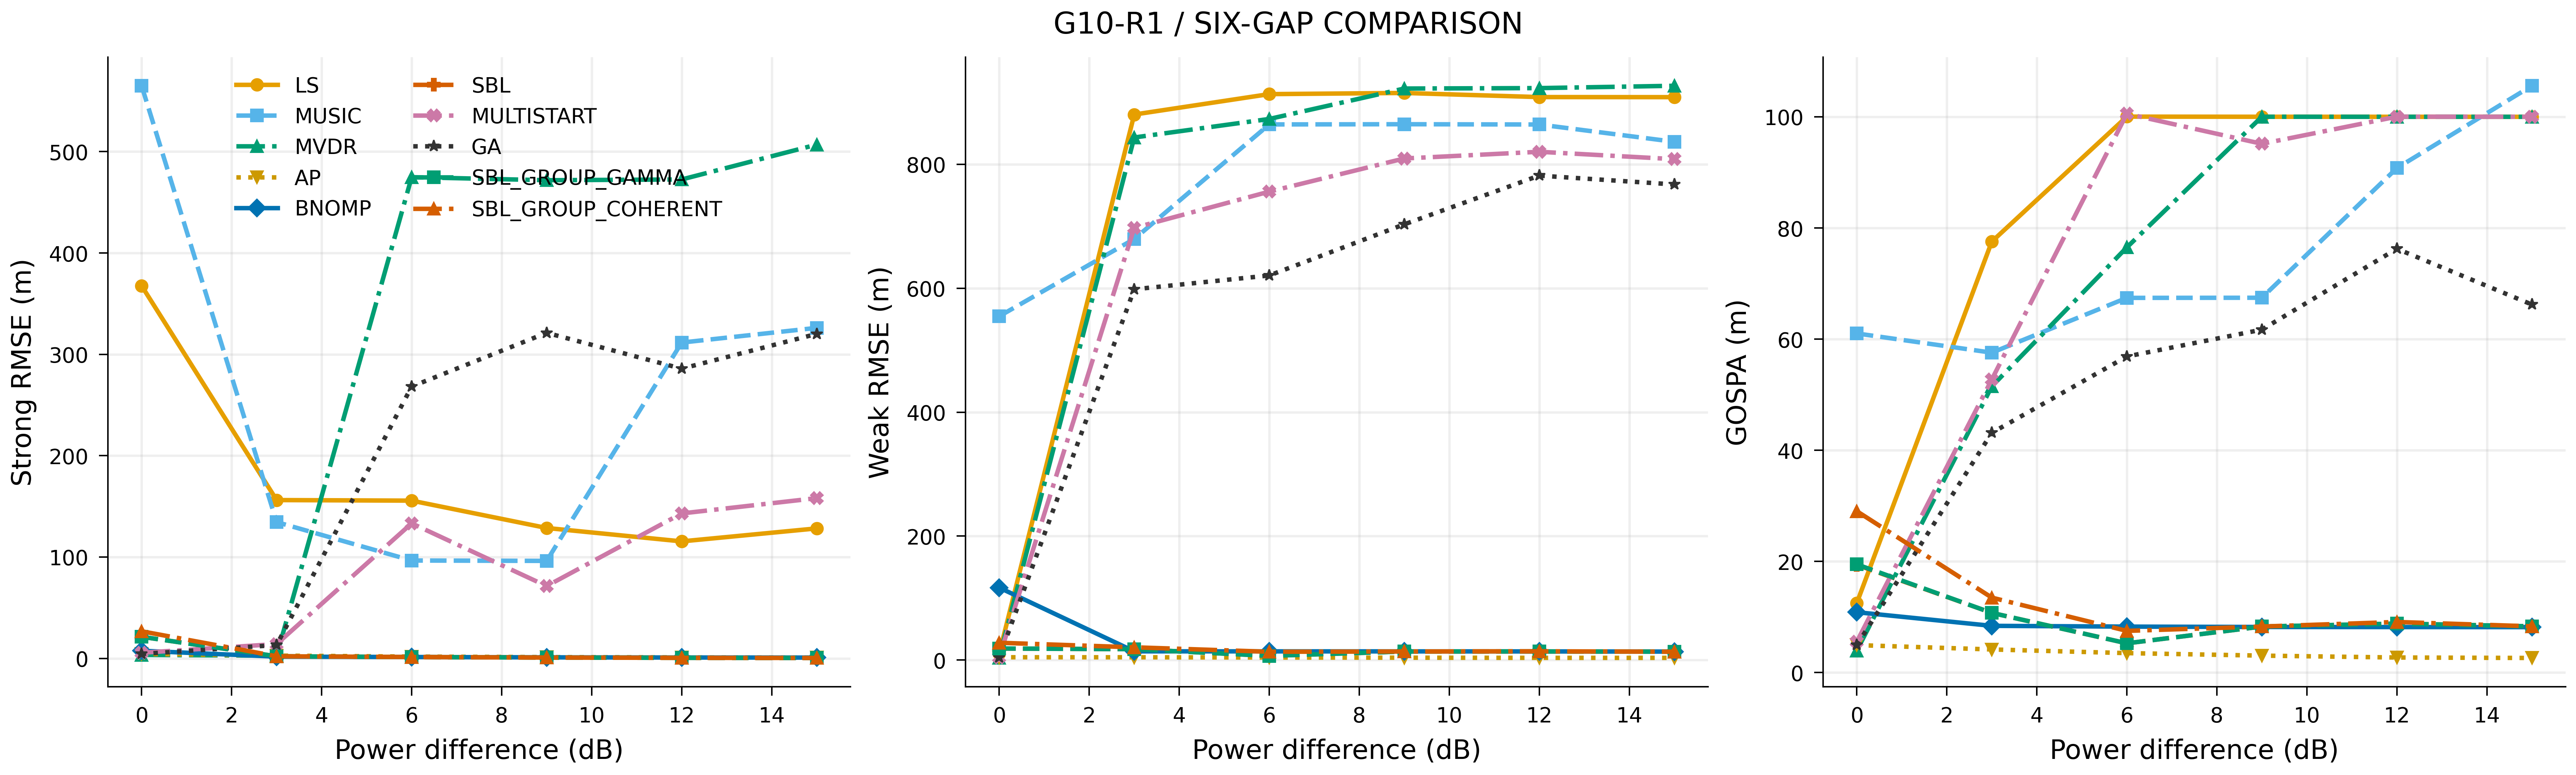

The table this chart was drawn from, first rows:
tag, group, realization, gap_db, kind, method, moment, strong20, weak20, both20, strong_error, weak_error, gospa, coverage, seconds, stop
0_100_0_mixed_AP, 0, 100, 0.0, mixed, AP, final, 1, 1, 1, 0.9265, 0.4309, 1.022, 1.0, 31.09, NATIVE_STABLE
0_100_0_mixed_BNOMP, 0, 100, 0.0, mixed, BNOMP, final, 1, 1, 1, 0.9357, 0.4001, 1.018, 1.0, 1.138, ITERATION_LIMIT
0_100_0_mixed_GA, 0, 100, 0.0, mixed, GA, final, 1, 1, 1, 0.9265, 0.4309, 1.022, 1.0, 11.46, GENETIC_STAGNATION
0_100_0_mixed_LS, 0, 100, 0.0, mixed, LS, final, 1, 1, 1, 1.433, 1.222, 1.884, 1.0, 0.3681, COMPLETED_SEARCH
0_100_0_mixed_MULTISTART, 0, 100, 0.0, mixed, MULTISTART, final, 1, 1, 1, 0.9265, 0.4309, 1.022, 1.0, 4.112, COMPLETED_SEARCH
0_100_0_mixed_MUSIC, 0, 100, 0.0, mixed, MUSIC, final, 1, 1, 1, 3.354, 3.556, 4.888, 1.0, 0.186, COMPLETED_SEARCH
0_100_0_mixed_MVDR, 0, 100, 0.0, mixed, MVDR, final, 1, 1, 1, 0.54, 0.5559, 0.775, 1.0, 0.2156, COMPLETED_SEARCH
0_100_0_mixed_SBL, 0, 100, 0.0, mixed, SBL, final, 1, 1, 1, 0.8873, 0.5222, 1.03, 1.0, 145.4, NATIVE_STABLE
0_100_12_mixed_AP, 0, 100, 12.0, mixed, AP, final, 1, 1, 1, 0.07492, 0.5836, 0.5884, 1.0, 28.29, NATIVE_STABLE
0_100_12_mixed_BNOMP, 0, 100, 12.0, mixed, BNOMP, final, 1, 1, 1, 0.0722, 0.5531, 0.5578, 1.0, 1.029, ITERATION_LIMIT
0_100_12_mixed_GA, 0, 100, 12.0, mixed, GA, final, 1, 0, 0, 698.5, 452.5, 100, 1.0, 13.6, ITERATION_LIMIT
0_100_12_mixed_LS, 0, 100, 12.0, mixed, LS, final, 1, 0, 0, 62.31, 452.7, 100, 1.0, 0.546, COMPLETED_SEARCH
0_100_12_mixed_MULTISTART, 0, 100, 12.0, mixed, MULTISTART, final, 1, 0, 0, 85.21, 452.3, 100, 1.0, 4.036, COMPLETED_SEARCH
0_100_12_mixed_MUSIC, 0, 100, 12.0, mixed, MUSIC, final, 1, 0, 0, 514.1, 454.1, 100, 1.0, 0.2122, COMPLETED_SEARCH
0_100_12_mixed_MVDR, 0, 100, 12.0, mixed, MVDR, final, 1, 0, 0, 705.2, 452.7, 100, 1.0, 0.2546, COMPLETED_SEARCH
0_100_12_mixed_SBL, 0, 100, 12.0, mixed, SBL, final, 1, 1, 1, 0.093, 0.4676, 0.4767, 1.0, 210.3, NATIVE_STABLE
0_100_15_mixed_AP, 0, 100, 15.0, mixed, AP, final, 1, 1, 1, 0.04127, 0.632, 0.6334, 1.0, 28.69, NATIVE_STABLE
0_100_15_mixed_BNOMP, 0, 100, 15.0, mixed, BNOMP, final, 1, 1, 1, 0.04013, 0.6115, 0.6128, 1.0, 1.109, ITERATION_LIMIT
0_100_15_mixed_GA, 0, 100, 15.0, mixed, GA, final, 1, 0, 0, 473.6, 452.5, 100, 1.0, 13.6, ITERATION_LIMIT
0_100_15_mixed_LS, 0, 100, 15.0, mixed, LS, final, 1, 0, 0, 259.7, 452.7, 100, 1.0, 0.4567, COMPLETED_SEARCH
0_100_15_mixed_MULTISTART, 0, 100, 15.0, mixed, MULTISTART, final, 1, 0, 0, 85.22, 452.5, 100, 1.0, 3.503, COMPLETED_SEARCH
0_100_15_mixed_MUSIC, 0, 100, 15.0, mixed, MUSIC, final, 1, 0, 0, 259.3, 454.3, 100, 1.0, 0.199, COMPLETED_SEARCH
0_100_15_mixed_MVDR, 0, 100, 15.0, mixed, MVDR, final, 1, 0, 0, 1070, 452.7, 100, 1.0, 0.2469, COMPLETED_SEARCH
0_100_15_mixed_SBL, 0, 100, 15.0, mixed, SBL, final, 1, 1, 1, 0.05307, 0.484, 0.4869, 1.0, 272.8, NATIVE_STABLE
0_100_3_mixed_AP, 0, 100, 3.0, mixed, AP, final, 1, 1, 1, 0.5036, 0.5022, 0.7112, 1.0, 29.45, NATIVE_STABLE
0_100_3_mixed_BNOMP, 0, 100, 3.0, mixed, BNOMP, final, 1, 1, 1, 0.4291, 0.4838, 0.6467, 1.0, 1.074, ITERATION_LIMIT
0_100_3_mixed_GA, 0, 100, 3.0, mixed, GA, final, 1, 1, 1, 0.5036, 0.5022, 0.7112, 1.0, 13.87, ITERATION_LIMIT
0_100_3_mixed_LS, 0, 100, 3.0, mixed, LS, final, 1, 0, 0, 255.9, 452.5, 100, 1.0, 0.4548, COMPLETED_SEARCH
0_100_3_mixed_MULTISTART, 0, 100, 3.0, mixed, MULTISTART, final, 1, 1, 1, 0.5036, 0.5022, 0.7112, 1.0, 3.593, COMPLETED_SEARCH
0_100_3_mixed_MUSIC, 0, 100, 3.0, mixed, MUSIC, final, 1, 1, 1, 3.265, 3.442, 4.744, 1.0, 0.2076, COMPLETED_SEARCH
0_100_3_mixed_MVDR, 0, 100, 3.0, mixed, MVDR, final, 1, 1, 1, 0.3325, 0.6837, 0.7603, 1.0, 0.1979, COMPLETED_SEARCH
0_100_3_mixed_SBL, 0, 100, 3.0, mixed, SBL, final, 1, 1, 1, 0.4315, 0.5007, 0.661, 1.0, 166.8, NATIVE_STABLE
0_100_6_mixed_AP, 0, 100, 6.0, mixed, AP, final, 1, 1, 1, 0.2662, 0.5405, 0.6024, 1.0, 30.5, NATIVE_STABLE
0_100_6_mixed_BNOMP, 0, 100, 6.0, mixed, BNOMP, final, 1, 1, 1, 0.2443, 0.5123, 0.5675, 1.0, 1.029, ITERATION_LIMIT
0_100_6_mixed_GA, 0, 100, 6.0, mixed, GA, final, 1, 0, 0, 701.2, 451.9, 100, 1.0, 13.74, ITERATION_LIMIT
0_100_6_mixed_LS, 0, 100, 6.0, mixed, LS, final, 1, 0, 0, 257, 452.6, 100, 1.0, 0.4524, COMPLETED_SEARCH
0_100_6_mixed_MULTISTART, 0, 100, 6.0, mixed, MULTISTART, final, 1, 0, 0, 85.1, 451.4, 100, 1.0, 3.9, COMPLETED_SEARCH
0_100_6_mixed_MUSIC, 0, 100, 6.0, mixed, MUSIC, final, 1, 1, 1, 3.194, 3.287, 4.583, 1.0, 0.1984, COMPLETED_SEARCH
0_100_6_mixed_MVDR, 0, 100, 6.0, mixed, MVDR, final, 1, 0, 0, 696.9, 452.7, 100, 1.0, 0.2112, COMPLETED_SEARCH
0_100_6_mixed_SBL, 0, 100, 6.0, mixed, SBL, final, 1, 1, 1, 0.252, 0.5145, 0.5729, 1.0, 176.7, NATIVE_STABLE
0_100_9_mixed_AP, 0, 100, 9.0, mixed, AP, final, 1, 1, 1, 0.1402, 0.5621, 0.5794, 1.0, 25.42, NATIVE_STABLE
0_100_9_mixed_BNOMP, 0, 100, 9.0, mixed, BNOMP, final, 1, 1, 1, 0.1331, 0.5295, 0.546, 1.0, 1.028, ITERATION_LIMIT
0_100_9_mixed_GA, 0, 100, 9.0, mixed, GA, final, 1, 0, 0, 606.9, 452.9, 100, 1.0, 13.59, ITERATION_LIMIT
0_100_9_mixed_LS, 0, 100, 9.0, mixed, LS, final, 1, 0, 0, 257.9, 452.6, 100, 1.0, 0.4193, COMPLETED_SEARCH
0_100_9_mixed_MULTISTART, 0, 100, 9.0, mixed, MULTISTART, final, 1, 0, 0, 85.13, 452, 100, 1.0, 3.958, COMPLETED_SEARCH
0_100_9_mixed_MUSIC, 0, 100, 9.0, mixed, MUSIC, final, 1, 1, 1, 3.143, 3.115, 4.425, 1.0, 0.2116, COMPLETED_SEARCH
0_100_9_mixed_MVDR, 0, 100, 9.0, mixed, MVDR, final, 1, 0, 0, 700.8, 452.7, 100, 1.0, 0.2103, COMPLETED_SEARCH
0_100_9_mixed_SBL, 0, 100, 9.0, mixed, SBL, final, 1, 1, 1, 0.1504, 0.5487, 0.569, 1.0, 183.5, NATIVE_STABLE
0_101_0_mixed_AP, 0, 101, 0.0, mixed, AP, final, 1, 1, 1, 0.1943, 1.042, 1.06, 1.0, 29.9, NATIVE_STABLE
0_101_0_mixed_BNOMP, 0, 101, 0.0, mixed, BNOMP, final, 1, 1, 1, 0.5033, 0.9867, 1.108, 1.0, 1.203, ITERATION_LIMIT
0_101_0_mixed_GA, 0, 101, 0.0, mixed, GA, final, 1, 1, 1, 0.1943, 1.042, 1.06, 1.0, 9.702, GENETIC_STAGNATION
0_101_0_mixed_LS, 0, 101, 0.0, mixed, LS, final, 1, 1, 1, 1.855, 1.28, 2.254, 1.0, 0.3676, COMPLETED_SEARCH
0_101_0_mixed_MULTISTART, 0, 101, 0.0, mixed, MULTISTART, final, 1, 1, 1, 0.1943, 1.042, 1.06, 1.0, 3.318, COMPLETED_SEARCH
0_101_0_mixed_MUSIC, 0, 101, 0.0, mixed, MUSIC, final, 1, 1, 1, 2.142, 2.751, 3.487, 1.0, 0.1841, COMPLETED_SEARCH
0_101_0_mixed_MVDR, 0, 101, 0.0, mixed, MVDR, final, 1, 1, 1, 0.5287, 0.3338, 0.6252, 1.0, 0.2018, COMPLETED_SEARCH
0_101_0_mixed_SBL, 0, 101, 0.0, mixed, SBL, final, 1, 1, 1, 0.4635, 0.9121, 1.023, 1.0, 142.2, NATIVE_STABLE
0_101_12_mixed_AP, 0, 101, 12.0, mixed, AP, final, 1, 1, 1, 0.09045, 1.022, 1.026, 1.0, 25.05, NATIVE_STABLE
0_101_12_mixed_BNOMP, 0, 101, 12.0, mixed, BNOMP, final, 1, 1, 1, 0.09244, 1.018, 1.023, 1.0, 1.031, ITERATION_LIMIT
0_101_12_mixed_GA, 0, 101, 12.0, mixed, GA, final, 1, 0, 0, 456.8, 452.8, 100, 1.0, 13.66, ITERATION_LIMIT
0_101_12_mixed_LS, 0, 101, 12.0, mixed, LS, final, 1, 0, 0, 235.6, 452.9, 100, 1.0, 0.4617, COMPLETED_SEARCH
... 1,140 more rows
